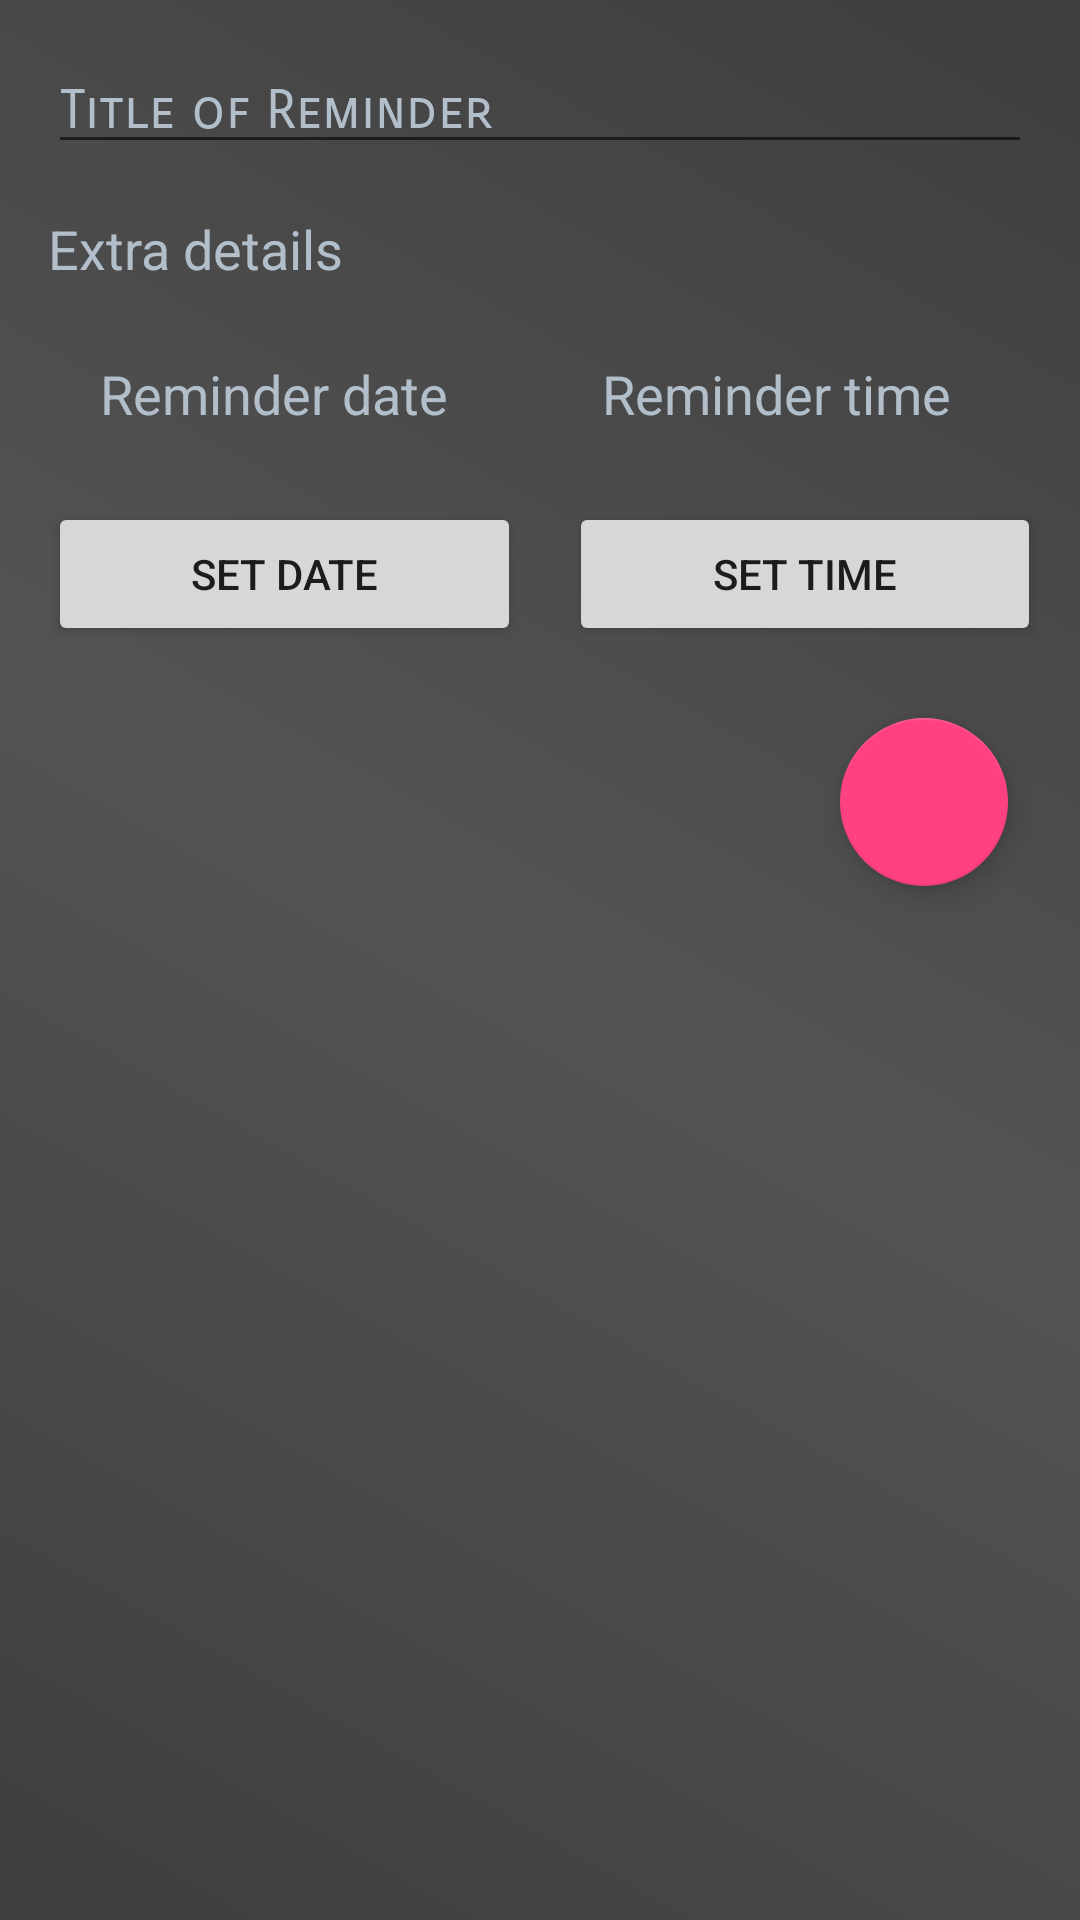

Layout XML and referenced resources for this Android screen:
<!-- AndroidManifest.xml: application theme AppTheme -->
<!-- res/layout/note_layout_reminders.xml -->
<?xml version="1.0" encoding="utf-8"?>
<LinearLayout
    xmlns:android="http://schemas.android.com/apk/res/android"
    android:orientation="vertical"
    android:padding="8dp"
    android:layout_margin="8dp"
    android:layout_marginLeft="4dp"
    android:background="@drawable/background_colour"
    android:layout_width="match_parent"
    android:layout_height="match_parent">

    <EditText
        android:id="@+id/editTextReminderTitle"
        android:layout_width="match_parent"
        android:layout_height="wrap_content"
        android:layout_margin="8dp"
        android:ems="10"
        android:textColor="@color/colorPrimary"
        android:textColorHint="@color/colorPrimary"
        android:fontFamily="sans-serif-smallcaps"
        android:hint="@string/Alert_name"
        android:inputType="textPersonName" />

    <EditText
        android:id="@+id/editTextReminderDetails"
        android:layout_width="match_parent"
        android:layout_height="wrap_content"
        android:layout_margin="8dp"
        android:background="@drawable/note_custom_design"
        android:ems="10"
        android:textColor="@color/colorPrimary"
        android:textColorHint="@color/colorPrimary"
        android:fontFamily="sans-serif"
        android:hint="@string/Alert_details"
        android:inputType="textMultiLine" />


    <LinearLayout
        android:layout_width="match_parent"
        android:layout_height="wrap_content"
        android:orientation="horizontal"
        android:weightSum="100">

        <TextView
            android:id="@+id/textViewReminderDate"
            android:layout_width="wrap_content"
            android:layout_height="wrap_content"
            android:layout_margin="8dp"
            android:layout_weight="40"
            android:padding="8dp"
            android:text="@string/Alert_date"
            android:textColor="@color/colorPrimary"
            android:textAlignment="center"
            android:textSize="18sp" />

        <TextView
            android:id="@+id/textViewReminderTime"
            android:layout_width="wrap_content"
            android:layout_height="wrap_content"
            android:layout_margin="8dp"
            android:layout_weight="40"
            android:padding="8dp"
            android:textColor="@color/colorPrimary"
            android:text="@string/Alert_time"
            android:textAlignment="center"
            android:textSize="18sp" />
    </LinearLayout>


    <LinearLayout
        android:layout_width="match_parent"
        android:layout_height="wrap_content"
        android:orientation="horizontal"
        android:weightSum="100">

        <Button
            android:id="@+id/buttonReminderDate"
            android:layout_width="wrap_content"
            android:layout_height="wrap_content"
            android:layout_margin="8dp"
            android:layout_weight="40"
            android:ems="10"
            android:onClick="showDatePickerDialog"
            android:text="@string/set_Alert_date" />

        <Button
            android:id="@+id/buttonReminderTime"
            android:layout_width="wrap_content"
            android:layout_height="wrap_content"
            android:layout_margin="8dp"
            android:layout_weight="40"
            android:ems="10"
            android:onClick="showTimePickerDialog"
            android:text="@string/set_Alert_time" />

    </LinearLayout>

    <android.support.design.widget.FloatingActionButton
        android:id="@+id/fab_save_reminder"
        android:layout_width="wrap_content"
        android:layout_height="wrap_content"
        android:layout_gravity="end|bottom"
        android:layout_margin="16dp"
        android:src="@drawable/ic_done_black_24dp" />

</LinearLayout>
<!-- resources referenced by this layout -->
<resources>
  <color name="colorPrimary">#fbb4c1cc</color>
  <!-- drawable background_colour (drawable) -->
  <shape xmlns:android="http://schemas.android.com/apk/res/android"
      android:shape="rectangle">
      
  
      <gradient
          android:angle="45"
          android:centerColor="#C01D1C1C"
          android:endColor="#C0000000"
          android:startColor="#c0000000"
          android:type="linear" />
  
  
  </shape>
  <string name="Alert_date">Reminder date</string>
  <string name="Alert_details">Extra details</string>
  <string name="Alert_name">Title of Reminder</string>
  <string name="Alert_time">Reminder time</string>
  <string name="set_Alert_date">Set date</string>
  <string name="set_Alert_time">Set time</string>
  <style name="AppTheme" parent="Theme.AppCompat.DayNight.DarkActionBar">
          
          <item name="colorPrimary">@color/colorPrimary</item>
          <item name="colorPrimaryDark">@color/colorPrimaryDark</item>
          <item name="colorAccent">@color/colorAccent</item>
          
          
      </style>
  <color name="colorPrimaryDark">#ed303f9f</color>
  <color name="colorAccent">#ff4081</color>
</resources>
